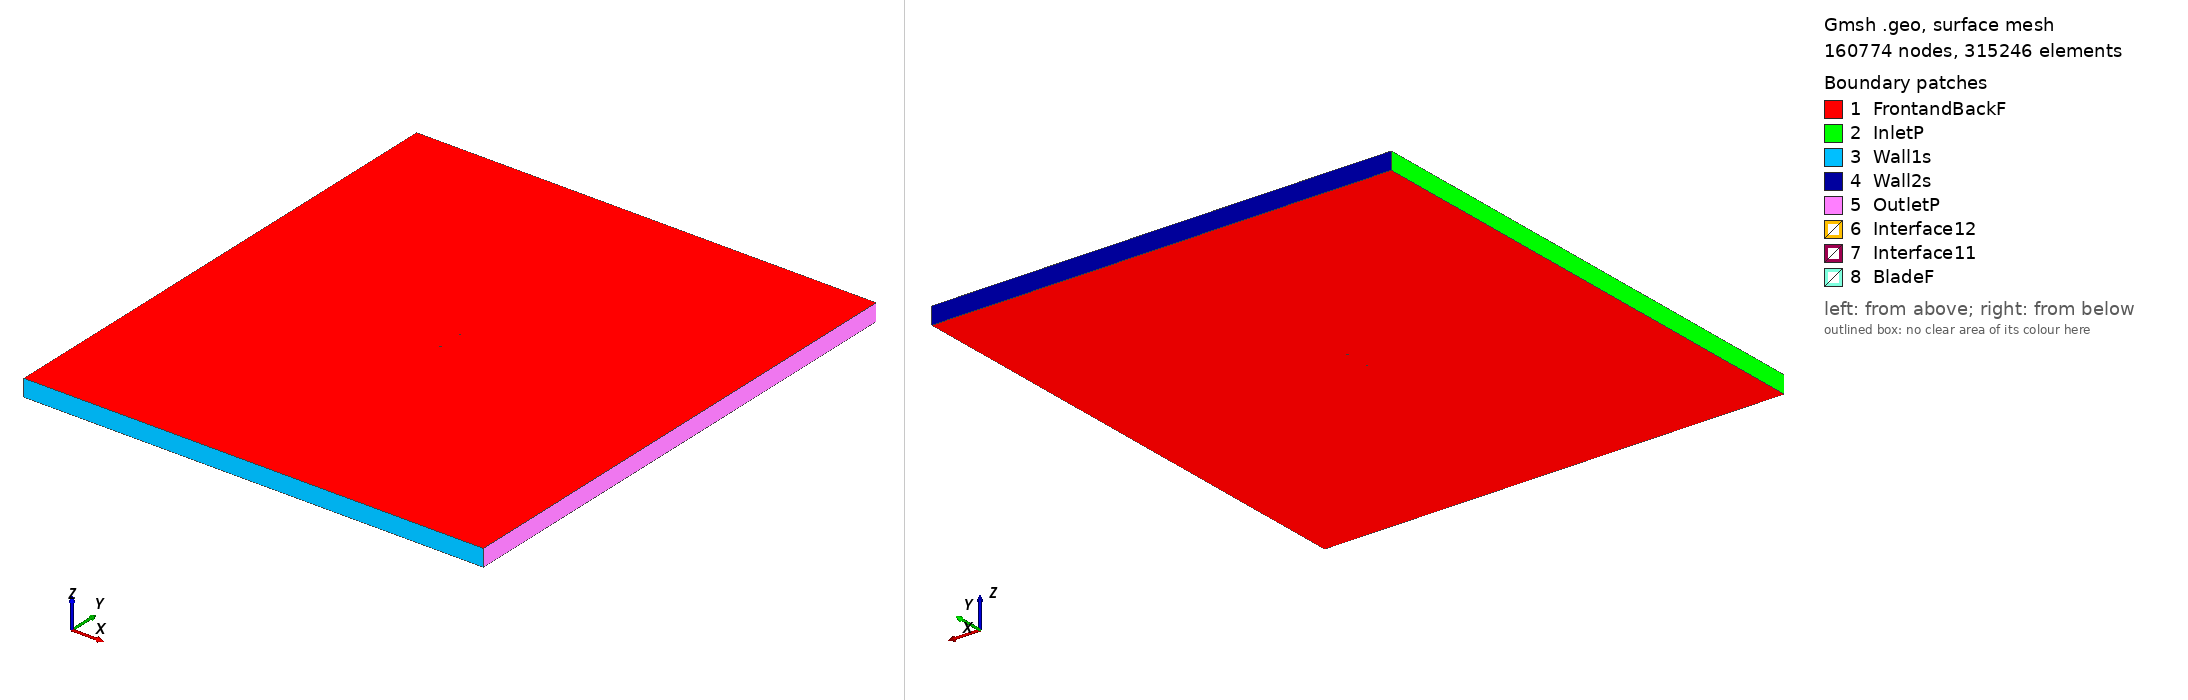

Gmsh geometry script, surface-meshed: 160774 nodes, 315246 surface elements. Boundary patches (legend numbers): 1 FrontandBackF, 2 InletP, 3 Wall1s, 4 Wall2s, 5 OutletP, 6 Interface12, 7 Interface11, 8 BladeF. Left view from above one corner, right view from below the opposite corner. Legend entries are the model's physical surfaces. The drawing asked Gmsh for element sizes between 1% and 20% of the model's largest extent; the script's own settings can give other sizes.

=== hq1585_tsr2_3.3287_aoa_-9.2988.geo (drawn) ===
SetFactory("OpenCASCADE");

Point(1) = {0.073770, 0.750000, 0, 1.0};
Point(2) = {0.070536, 0.749872, 0, 1.0};
Point(3) = {0.062320, 0.749584, 0, 1.0};
Point(4) = {0.054111, 0.749248, 0, 1.0};
Point(5) = {0.037678, 0.748673, 0, 1.0};
Point(6) = {0.021322, 0.747631, 0, 1.0};
Point(7) = {0.005050, 0.746074, 0, 1.0};
Point(8) = {-0.011122, 0.743905, 0, 1.0};
Point(9) = {-0.019177, 0.742636, 0, 1.0};
Point(10) = {-0.027207, 0.741206, 0, 1.0};
Point(11) = {-0.035215, 0.739646, 0, 1.0};
Point(12) = {-0.043189, 0.737878, 0, 1.0};
Point(13) = {-0.051123, 0.735868, 0, 1.0};
Point(14) = {-0.058981, 0.733392, 0, 1.0};
Point(15) = {-0.066728, 0.730239, 0, 1.0};
Point(16) = {-0.070520, 0.728164, 0, 1.0};
Point(17) = {-0.072377, 0.726885, 0, 1.0};
Point(18) = {-0.073428, 0.725738, 0, 1.0};
Point(19) = {-0.074014, 0.724270, 0, 1.0};
Point(20) = {-0.073041, 0.723372, 0, 1.0};
Point(21) = {-0.071736, 0.722974, 0, 1.0};
Point(22) = {-0.069627, 0.722708, 0, 1.0};
Point(23) = {-0.065482, 0.722626, 0, 1.0};
Point(24) = {-0.057279, 0.722994, 0, 1.0};
Point(25) = {-0.049147, 0.723797, 0, 1.0};
Point(26) = {-0.041059, 0.724873, 0, 1.0};
Point(27) = {-0.032996, 0.726094, 0, 1.0};
Point(28) = {-0.024953, 0.727444, 0, 1.0};
Point(29) = {-0.016922, 0.728858, 0, 1.0};
Point(30) = {-0.008903, 0.730353, 0, 1.0};
Point(31) = {0.007087, 0.733632, 0, 1.0};
Point(32) = {0.023027, 0.737217, 0, 1.0};
Point(33) = {0.038933, 0.741012, 0, 1.0};
Point(34) = {0.054841, 0.744790, 0, 1.0};
Point(35) = {0.062839, 0.746413, 0, 1.0};
Point(36) = {0.070852, 0.747940, 0, 1.0};
Point(37) = {0.074014, 0.748512, 0, 1.0};
Point(38) = {-0.073770, -0.750000, 0, 1.0};
Point(39) = {-0.070536, -0.749872, 0, 1.0};
Point(40) = {-0.062320, -0.749584, 0, 1.0};
Point(41) = {-0.054111, -0.749248, 0, 1.0};
Point(42) = {-0.037678, -0.748673, 0, 1.0};
Point(43) = {-0.021322, -0.747631, 0, 1.0};
Point(44) = {-0.005050, -0.746074, 0, 1.0};
Point(45) = {0.011122, -0.743905, 0, 1.0};
Point(46) = {0.019177, -0.742636, 0, 1.0};
Point(47) = {0.027207, -0.741206, 0, 1.0};
Point(48) = {0.035215, -0.739646, 0, 1.0};
Point(49) = {0.043189, -0.737878, 0, 1.0};
Point(50) = {0.051123, -0.735868, 0, 1.0};
Point(51) = {0.058981, -0.733392, 0, 1.0};
Point(52) = {0.066728, -0.730239, 0, 1.0};
Point(53) = {0.070520, -0.728164, 0, 1.0};
Point(54) = {0.072377, -0.726885, 0, 1.0};
Point(55) = {0.073428, -0.725738, 0, 1.0};
Point(56) = {0.074014, -0.724270, 0, 1.0};
Point(57) = {0.073041, -0.723372, 0, 1.0};
Point(58) = {0.071736, -0.722974, 0, 1.0};
Point(59) = {0.069627, -0.722708, 0, 1.0};
Point(60) = {0.065482, -0.722626, 0, 1.0};
Point(61) = {0.057279, -0.722994, 0, 1.0};
Point(62) = {0.049147, -0.723797, 0, 1.0};
Point(63) = {0.041059, -0.724873, 0, 1.0};
Point(64) = {0.032996, -0.726094, 0, 1.0};
Point(65) = {0.024953, -0.727444, 0, 1.0};
Point(66) = {0.016922, -0.728858, 0, 1.0};
Point(67) = {0.008903, -0.730353, 0, 1.0};
Point(68) = {-0.007087, -0.733632, 0, 1.0};
Point(69) = {-0.023027, -0.737217, 0, 1.0};
Point(70) = {-0.038933, -0.741012, 0, 1.0};
Point(71) = {-0.054841, -0.744790, 0, 1.0};
Point(72) = {-0.062839, -0.746413, 0, 1.0};
Point(73) = {-0.070852, -0.747940, 0, 1.0};
Point(74) = {-0.074014, -0.748512, 0, 1.0};

// Lines: first blade (splines 1-4)
Spline(1) = {1:11};
Spline(2) = {11:27};
Spline(3) = {27:37};
Spline(4) = {37,1};

// Lines: second blade (splines 5-8)
Spline(5) = {38:48};
Spline(6) = {48:64};
Spline(7) = {64:74};
Spline(8) = {74,38};

// Outer domain (points 20001-4 and lines)
Point(75) = {-13.50000000, -15.00000000, 0, 1.0};
Point(76) = {-13.50000000, 15.00000000, 0, 1.0};
Point(77) = {13.50000000, 15.00000000, 0, 1.0};
Point(78) = {13.50000000, -15.00000000, 0, 1.0};
Line(11) = {75, 76};
Line(12) = {76, 77};
Line(13) = {77, 78};
Line(14) = {75, 78};

// Interface (between moving and stationary domain) (circles)
Circle(9) = {0, 0, 0, 0.80000000, 0, 2*Pi};
Circle(10) = {0, 0, 0, 0.80000000, 0, 2*Pi};

// Loops collect Lines/Splines/etc (blade1, blade2, domain, first circle)
Line Loop(1) = {1:4};
Line Loop(2) = {5:8};
Line Loop(3) = {11,12,13,-14};
Line Loop(4) = {9};

// BooleanDifference cuts out the circle/interface from the domain
Plane Surface(1) = {3};
Plane Surface(2) = {4};
BooleanDifference{ Surface{1}; Delete;}{ Surface{2}; Delete;}

// This one cuts out the blades from the inner circle/interface
Line Loop(6) = {10};
Plane Surface(5) = {6};
Plane Surface(6) = {1};
Plane Surface(7) = {2};
BooleanDifference{ Surface{5}; Delete;}{ Surface{6,7}; Delete;}

// extrude to 3rd dimension
Extrude {0, 0, 1} {Surface{1}; Surface{5}; Layers{1}; Recombine;}

// Physical Surfaces are the named boundaries (patches)
Physical Surface("Interface11") = {12};
Physical Surface("Interface12") = {10};

// sides of domain
Physical Surface("InletP") = {6};
Physical Surface("OutletP") = {9};

// top and bottom of domain
Physical Surface("Wall1s") = {7};
Physical Surface("Wall2s") = {8};

// Check FrontandBackF by ensuring there is nothing in the 3rd dimension
Physical Surface("FrontandBackF") = {1,11,5,21};
Physical Surface("BladeF") = {13:20};
Physical Volume("Turbine") = {2};
Physical Volume("Farfield") = {1};

// settings for airfoil boundary layer
Field[1] = BoundaryLayer;
Field[1].EdgesList = {1:8};
Field[1].hwall_n = 1e-3;
Field[1].thickness = 1.5e-2;
Field[1].ratio = 1.05;
Field[1].Quads = 1;
BoundaryLayer Field = 1;

// control points for mesh (blade and interface)
// floor((arc length / 1.5mm)/ 6) -> Transfinite Line
Transfinite Line {1,2,3,5,6,7} = 33 Using Progression 1;
Transfinite Line {4,8} = 2 Using Progression 1;
Transfinite Line {9, 15} = 800 Using Progression 1;

// For more information on gmsh syntax, visit http://gmsh.info/doc/texinfo/gmsh.html
